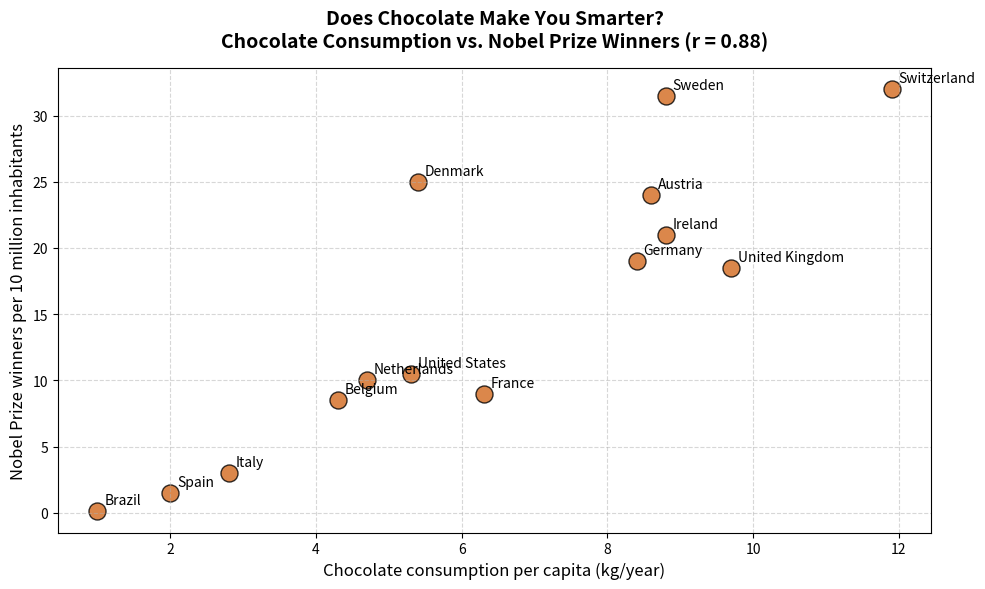
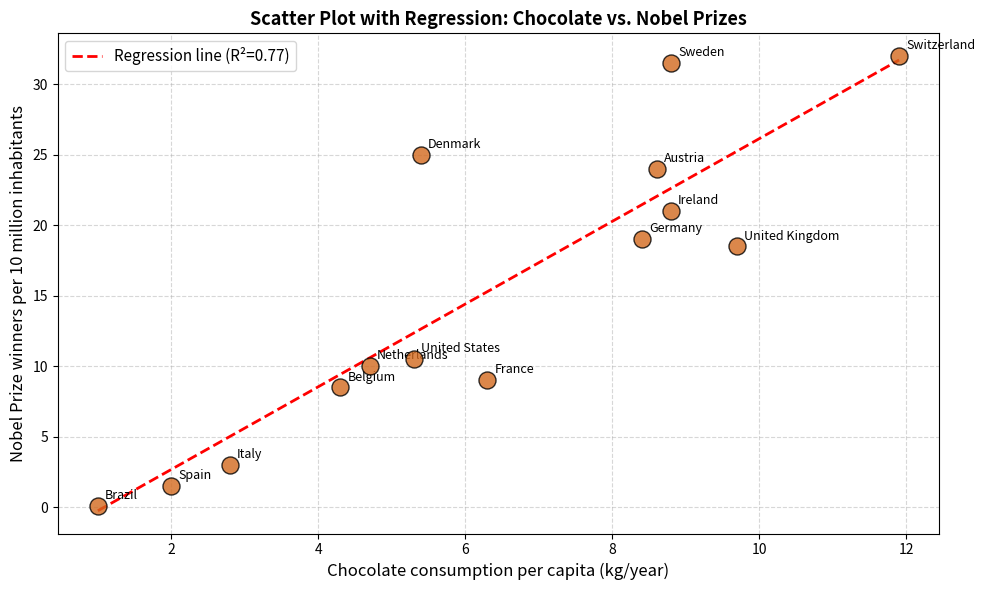

The matplotlib source for these figures, in order:
import matplotlib.pyplot as plt
import pandas as pd
from scipy import stats
import numpy as np

data = {
    "Country": ["Switzerland", "Sweden", "Denmark", "Austria", "Ireland", "Germany",
                "United Kingdom", "United States", "Netherlands", "France",
                "Belgium", "Italy", "Spain", "Brazil"],
    "Chocolate_Per_Capita_kg": [11.9, 8.8, 5.4, 8.6, 8.8, 8.4, 9.7, 5.3, 4.7, 6.3, 4.3, 2.8, 2.0, 1.0],
    "Nobel_Prizes_Per_10M": [32.0, 31.5, 25.0, 24.0, 21.0, 19.0, 18.5, 10.5, 10.0, 9.0, 8.5, 3.0, 1.5, 0.1],
}

df = pd.DataFrame(data)
df

print(df.describe())
print("\n")
df.info()

correlation = df["Chocolate_Per_Capita_kg"].corr(df["Nobel_Prizes_Per_10M"])
print(f"The correlation coefficient is: {correlation:.4f}")

plt.figure(figsize=(10, 6))
plt.scatter(
    df["Chocolate_Per_Capita_kg"],
    df["Nobel_Prizes_Per_10M"],
    color="chocolate",
    s=150,
    alpha=0.8,
    edgecolors="black",
)

# Add country labels
for i, txt in enumerate(df["Country"]):
    plt.annotate(
        txt,
        (df["Chocolate_Per_Capita_kg"][i], df["Nobel_Prizes_Per_10M"][i]),
        xytext=(5, 5),
        textcoords="offset points",
        fontsize=10,
    )

plt.title(
    f"Does Chocolate Make You Smarter?\nChocolate Consumption vs. Nobel Prize Winners (r = {correlation:.2f})",
    fontsize=14,
    fontweight="bold",
    pad=15,
)
plt.xlabel("Chocolate consumption per capita (kg/year)", fontsize=12)
plt.ylabel("Nobel Prize winners per 10 million inhabitants", fontsize=12)
plt.grid(True, linestyle="--", alpha=0.5)
plt.tight_layout()
plt.show()

r, p_value = stats.pearsonr(df["Chocolate_Per_Capita_kg"], df["Nobel_Prizes_Per_10M"])
print(f"Pearson correlation: r = {r:.4f}")
print(f"P-value: p = {p_value:.6f}")
print(f"\nStatistically significant (p < 0.05)? {'Yes' if p_value < 0.05 else 'No'}")
print(f"\nR² = {r**2:.4f} — chocolate 'explains' {r**2*100:.1f}% of the variation in Nobel prizes")
print(f"\nBut of course, eating chocolate does NOT make you win a Nobel Prize!")

fig, ax = plt.subplots(figsize=(10, 6))

ax.scatter(df["Chocolate_Per_Capita_kg"], df["Nobel_Prizes_Per_10M"],
           color="chocolate", s=150, alpha=0.8, edgecolors="black", zorder=5)

# Regression line
slope, intercept, r_value, p_val, std_err = stats.linregress(
    df["Chocolate_Per_Capita_kg"], df["Nobel_Prizes_Per_10M"]
)
x_line = np.linspace(df["Chocolate_Per_Capita_kg"].min(), df["Chocolate_Per_Capita_kg"].max(), 100)
y_line = slope * x_line + intercept
ax.plot(x_line, y_line, color="red", linewidth=2, linestyle="--",
        label=f"Regression line (R²={r_value**2:.2f})")

# Country labels
for i, txt in enumerate(df["Country"]):
    ax.annotate(txt, (df["Chocolate_Per_Capita_kg"][i], df["Nobel_Prizes_Per_10M"][i]),
                xytext=(5, 5), textcoords="offset points", fontsize=9)

ax.set_xlabel("Chocolate consumption per capita (kg/year)", fontsize=12)
ax.set_ylabel("Nobel Prize winners per 10 million inhabitants", fontsize=12)
ax.set_title("Scatter Plot with Regression: Chocolate vs. Nobel Prizes", fontsize=13, fontweight="bold")
ax.legend(fontsize=11)
ax.grid(True, linestyle="--", alpha=0.5)
plt.tight_layout()
plt.show()

print("\n" + "="*60)
print("WHY THIS CORRELATION IS MISLEADING")
print("="*60)
print("""
This correlation was published in the New England Journal of 
Medicine (Messerli, 2012) — partly as a tongue-in-cheek example.

The real confounders are likely:
1. GDP/Wealth - rich countries can afford both chocolate AND 
   research universities
2. Education spending - correlated with both variables
3. Climate/Culture - Northern European countries happen to eat 
   more chocolate AND have strong academic traditions

The lesson: when a CONFOUNDER (wealth) drives both variables,
you get a strong correlation without any direct causation.

Source: Messerli FH. "Chocolate Consumption, Cognitive Function, 
and Nobel Laureates." N Engl J Med 2012; 367:1562-1564
""")
